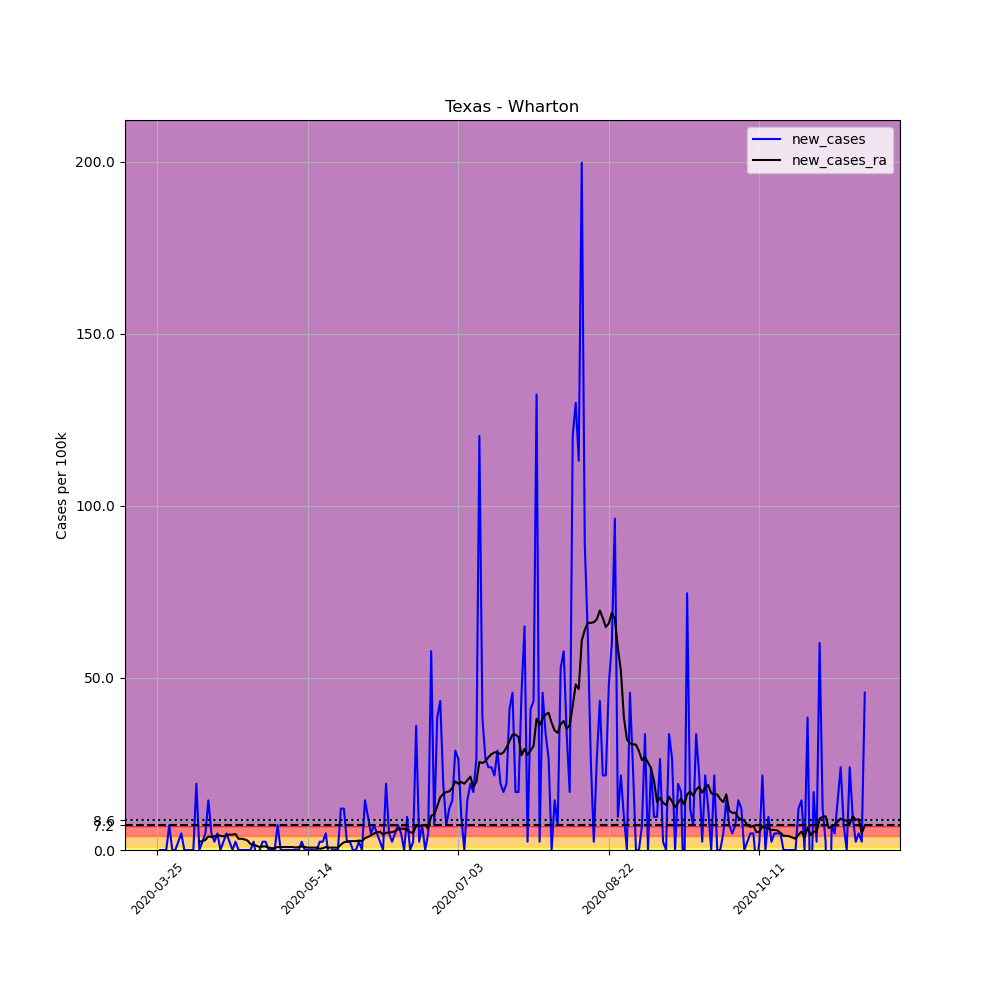

Data behind this chart, as committed beside it:
, date, county, state, fips, cases, deaths, COUNTY, STNAME, CTYNAME, POPESTIMATE2019, per_100k, new_cases, new_cases_ra
360159, 2020-03-25, Wharton, Texas, 48481, 3, 0, 481, Texas, Wharton, 41556, 7.219, , 
360160, 2020-03-26, Wharton, Texas, 48481, 3, 0, 481, Texas, Wharton, 41556, 7.219, 0.0, 
360161, 2020-03-27, Wharton, Texas, 48481, 3, 0, 481, Texas, Wharton, 41556, 7.219, 0.0, 
360162, 2020-03-28, Wharton, Texas, 48481, 3, 0, 481, Texas, Wharton, 41556, 7.219, 0.0, 
360163, 2020-03-29, Wharton, Texas, 48481, 6, 0, 481, Texas, Wharton, 41556, 14.44, 7.219, 
360164, 2020-03-30, Wharton, Texas, 48481, 6, 0, 481, Texas, Wharton, 41556, 14.44, 0.0, 
360165, 2020-03-31, Wharton, Texas, 48481, 6, 0, 481, Texas, Wharton, 41556, 14.44, 0.0, 
360166, 2020-04-01, Wharton, Texas, 48481, 7, 0, 481, Texas, Wharton, 41556, 16.84, 2.406, 
360167, 2020-04-02, Wharton, Texas, 48481, 9, 0, 481, Texas, Wharton, 41556, 21.66, 4.813, 
360168, 2020-04-03, Wharton, Texas, 48481, 9, 0, 481, Texas, Wharton, 41556, 21.66, 0.0, 
360169, 2020-04-04, Wharton, Texas, 48481, 9, 0, 481, Texas, Wharton, 41556, 21.66, 0.0, 
360170, 2020-04-05, Wharton, Texas, 48481, 9, 0, 481, Texas, Wharton, 41556, 21.66, 0.0, 
360171, 2020-04-06, Wharton, Texas, 48481, 9, 0, 481, Texas, Wharton, 41556, 21.66, 0.0, 
360172, 2020-04-07, Wharton, Texas, 48481, 17, 0, 481, Texas, Wharton, 41556, 40.91, 19.25, 
360173, 2020-04-08, Wharton, Texas, 48481, 17, 0, 481, Texas, Wharton, 41556, 40.91, 0.0, 2.406
360174, 2020-04-09, Wharton, Texas, 48481, 18, 0, 481, Texas, Wharton, 41556, 43.32, 2.406, 2.578
360175, 2020-04-10, Wharton, Texas, 48481, 20, 0, 481, Texas, Wharton, 41556, 48.13, 4.813, 2.922
360176, 2020-04-11, Wharton, Texas, 48481, 26, 0, 481, Texas, Wharton, 41556, 62.57, 14.44, 3.953
360177, 2020-04-12, Wharton, Texas, 48481, 28, 0, 481, Texas, Wharton, 41556, 67.38, 4.813, 3.781
360178, 2020-04-13, Wharton, Texas, 48481, 29, 0, 481, Texas, Wharton, 41556, 69.79, 2.406, 3.953
360179, 2020-04-14, Wharton, Texas, 48481, 31, 0, 481, Texas, Wharton, 41556, 74.6, 4.813, 4.297
360180, 2020-04-15, Wharton, Texas, 48481, 31, 0, 481, Texas, Wharton, 41556, 74.6, 0.0, 4.125
360181, 2020-04-16, Wharton, Texas, 48481, 32, 0, 481, Texas, Wharton, 41556, 77, 2.406, 3.953
360182, 2020-04-17, Wharton, Texas, 48481, 34, 0, 481, Texas, Wharton, 41556, 81.82, 4.813, 4.297
360183, 2020-04-18, Wharton, Texas, 48481, 35, 0, 481, Texas, Wharton, 41556, 84.22, 2.406, 4.469
360184, 2020-04-19, Wharton, Texas, 48481, 35, 0, 481, Texas, Wharton, 41556, 84.22, 0.0, 4.469
360185, 2020-04-20, Wharton, Texas, 48481, 36, 0, 481, Texas, Wharton, 41556, 86.63, 2.406, 4.641
360186, 2020-04-21, Wharton, Texas, 48481, 36, 0, 481, Texas, Wharton, 41556, 86.63, 0.0, 3.266
360187, 2020-04-22, Wharton, Texas, 48481, 36, 0, 481, Texas, Wharton, 41556, 86.63, 0.0, 3.266
360188, 2020-04-23, Wharton, Texas, 48481, 36, 0, 481, Texas, Wharton, 41556, 86.63, 0.0, 3.094
360189, 2020-04-24, Wharton, Texas, 48481, 36, 0, 481, Texas, Wharton, 41556, 86.63, 0.0, 2.75
360190, 2020-04-25, Wharton, Texas, 48481, 36, 0, 481, Texas, Wharton, 41556, 86.63, 0.0, 1.719
360191, 2020-04-26, Wharton, Texas, 48481, 37, 0, 481, Texas, Wharton, 41556, 89.04, 2.406, 1.547
360192, 2020-04-27, Wharton, Texas, 48481, 36, 0, 481, Texas, Wharton, 41556, 86.63, -2.406, 1.203
360193, 2020-04-28, Wharton, Texas, 48481, 36, 0, 481, Texas, Wharton, 41556, 86.63, 0.0, 0.8594
360194, 2020-04-29, Wharton, Texas, 48481, 37, 0, 481, Texas, Wharton, 41556, 89.04, 2.406, 1.031
360195, 2020-04-30, Wharton, Texas, 48481, 38, 0, 481, Texas, Wharton, 41556, 91.44, 2.406, 1.031
360196, 2020-05-01, Wharton, Texas, 48481, 38, 0, 481, Texas, Wharton, 41556, 91.44, 0.0, 0.6875
360197, 2020-05-02, Wharton, Texas, 48481, 38, 0, 481, Texas, Wharton, 41556, 91.44, 0.0, 0.5157
360198, 2020-05-03, Wharton, Texas, 48481, 38, 0, 481, Texas, Wharton, 41556, 91.44, 0.0, 0.5157
360199, 2020-05-04, Wharton, Texas, 48481, 41, 0, 481, Texas, Wharton, 41556, 98.66, 7.219, 0.8594
360200, 2020-05-05, Wharton, Texas, 48481, 41, 0, 481, Texas, Wharton, 41556, 98.66, 0.0, 0.8594
360201, 2020-05-06, Wharton, Texas, 48481, 41, 0, 481, Texas, Wharton, 41556, 98.66, 0.0, 0.8594
360202, 2020-05-07, Wharton, Texas, 48481, 41, 0, 481, Texas, Wharton, 41556, 98.66, 0.0, 0.8594
360203, 2020-05-08, Wharton, Texas, 48481, 41, 0, 481, Texas, Wharton, 41556, 98.66, 0.0, 0.8594
360204, 2020-05-09, Wharton, Texas, 48481, 41, 0, 481, Texas, Wharton, 41556, 98.66, 0.0, 0.8594
360205, 2020-05-10, Wharton, Texas, 48481, 41, 0, 481, Texas, Wharton, 41556, 98.66, 0.0, 0.6875
360206, 2020-05-11, Wharton, Texas, 48481, 41, 0, 481, Texas, Wharton, 41556, 98.66, 0.0, 0.8594
360207, 2020-05-12, Wharton, Texas, 48481, 42, 0, 481, Texas, Wharton, 41556, 101.1, 2.406, 1.031
360208, 2020-05-13, Wharton, Texas, 48481, 42, 0, 481, Texas, Wharton, 41556, 101.1, 0.0, 0.8594
360209, 2020-05-14, Wharton, Texas, 48481, 42, 0, 481, Texas, Wharton, 41556, 101.1, 0.0, 0.6875
360210, 2020-05-15, Wharton, Texas, 48481, 42, 0, 481, Texas, Wharton, 41556, 101.1, 0.0, 0.6875
360211, 2020-05-16, Wharton, Texas, 48481, 42, 0, 481, Texas, Wharton, 41556, 101.1, 0.0, 0.6875
360212, 2020-05-17, Wharton, Texas, 48481, 42, 0, 481, Texas, Wharton, 41556, 101.1, 0.0, 0.6875
360213, 2020-05-18, Wharton, Texas, 48481, 43, 0, 481, Texas, Wharton, 41556, 103.5, 2.406, 0.3438
360214, 2020-05-19, Wharton, Texas, 48481, 44, 0, 481, Texas, Wharton, 41556, 105.9, 2.406, 0.5157
360215, 2020-05-20, Wharton, Texas, 48481, 46, 0, 481, Texas, Wharton, 41556, 110.7, 4.813, 0.8594
360216, 2020-05-21, Wharton, Texas, 48481, 45, 0, 481, Texas, Wharton, 41556, 108.3, -2.406, 0.6875
360217, 2020-05-22, Wharton, Texas, 48481, 45, 0, 481, Texas, Wharton, 41556, 108.3, 0.0, 0.6875
360218, 2020-05-23, Wharton, Texas, 48481, 45, 0, 481, Texas, Wharton, 41556, 108.3, 0.0, 0.6875
... 176 more rows
